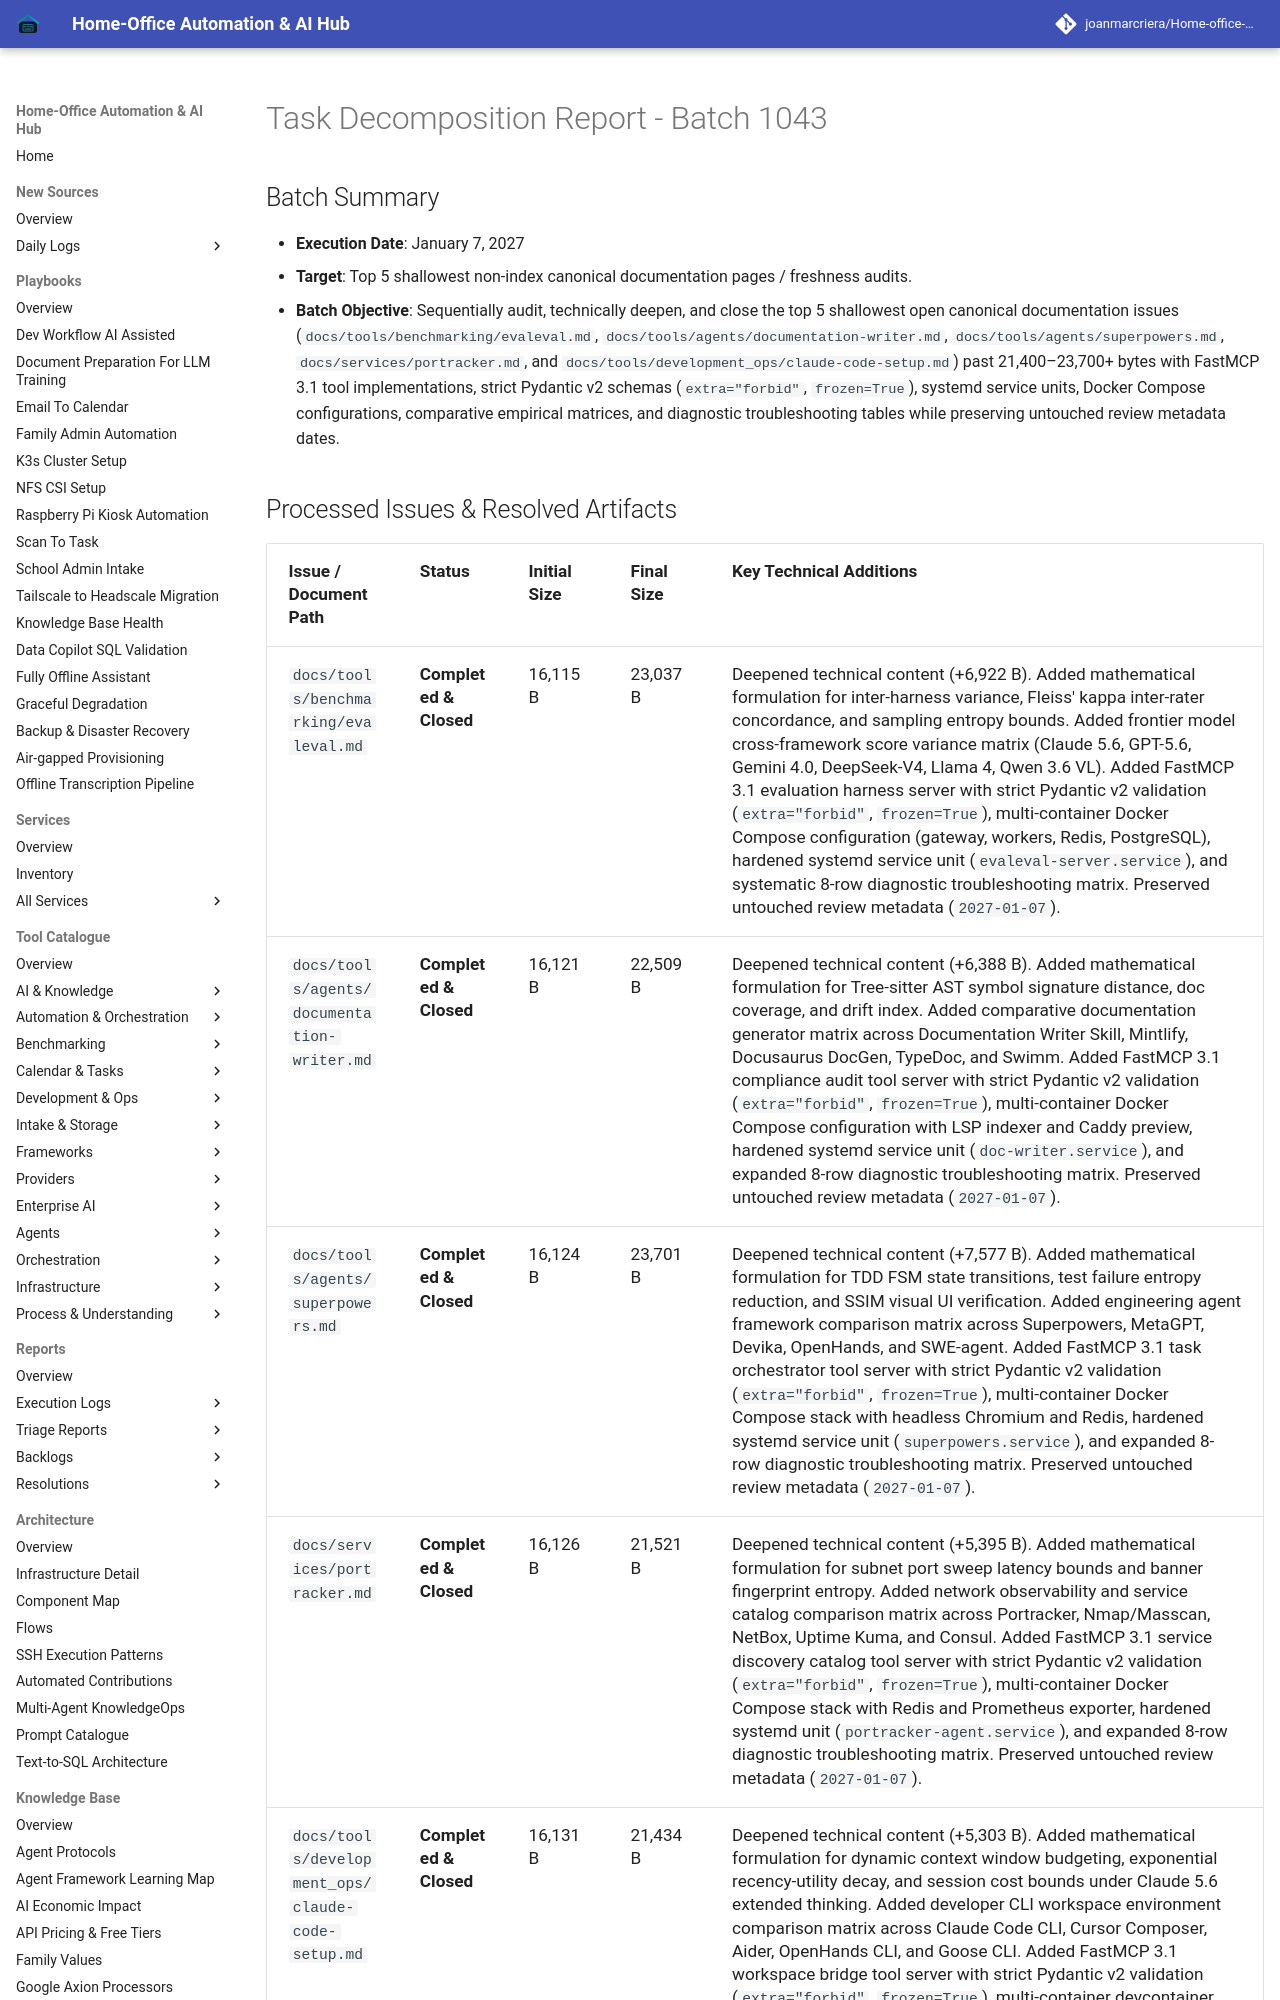

repository: joanmarcriera/Home-office-automations · page: reports/task-decomposition-batch-1043/index.html · generator: mkdocs

# Task Decomposition Report - Batch 1043

## Batch Summary
- **Execution Date**: January 7, 2027
- **Target**: Top 5 shallowest non-index canonical documentation pages / freshness audits.
- **Batch Objective**: Sequentially audit, technically deepen, and close the top 5 shallowest open canonical documentation issues (`docs/tools/benchmarking/evaleval.md`, `docs/tools/agents/documentation-writer.md`, `docs/tools/agents/superpowers.md`, `docs/services/portracker.md`, and `docs/tools/development_ops/claude-code-setup.md`) past 21,400–23,700+ bytes with FastMCP 3.1 tool implementations, strict Pydantic v2 schemas (`extra="forbid"`, `frozen=True`), systemd service units, Docker Compose configurations, comparative empirical matrices, and diagnostic troubleshooting tables while preserving untouched review metadata dates.
